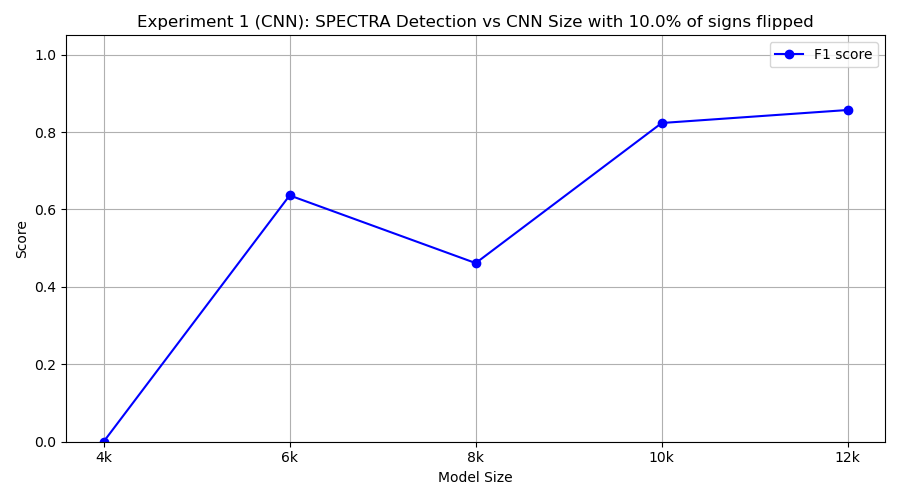

Values plotted in this chart, from the file beside it:
model_class, tp, fp, tn, fn, precision, recall, f1
FourKCNN, 0, 0, 10, 10, 0.0, 0.0, 0.0
SixKCNN, 7, 5, 5, 3, 0.5833, 0.7, 0.6364
EightKCNN, 3, 0, 10, 7, 1.0, 0.3, 0.4615
TenKCNN, 7, 0, 10, 3, 1.0, 0.7, 0.8235
TwelveKCNN, 9, 2, 8, 1, 0.8182, 0.9, 0.8571
